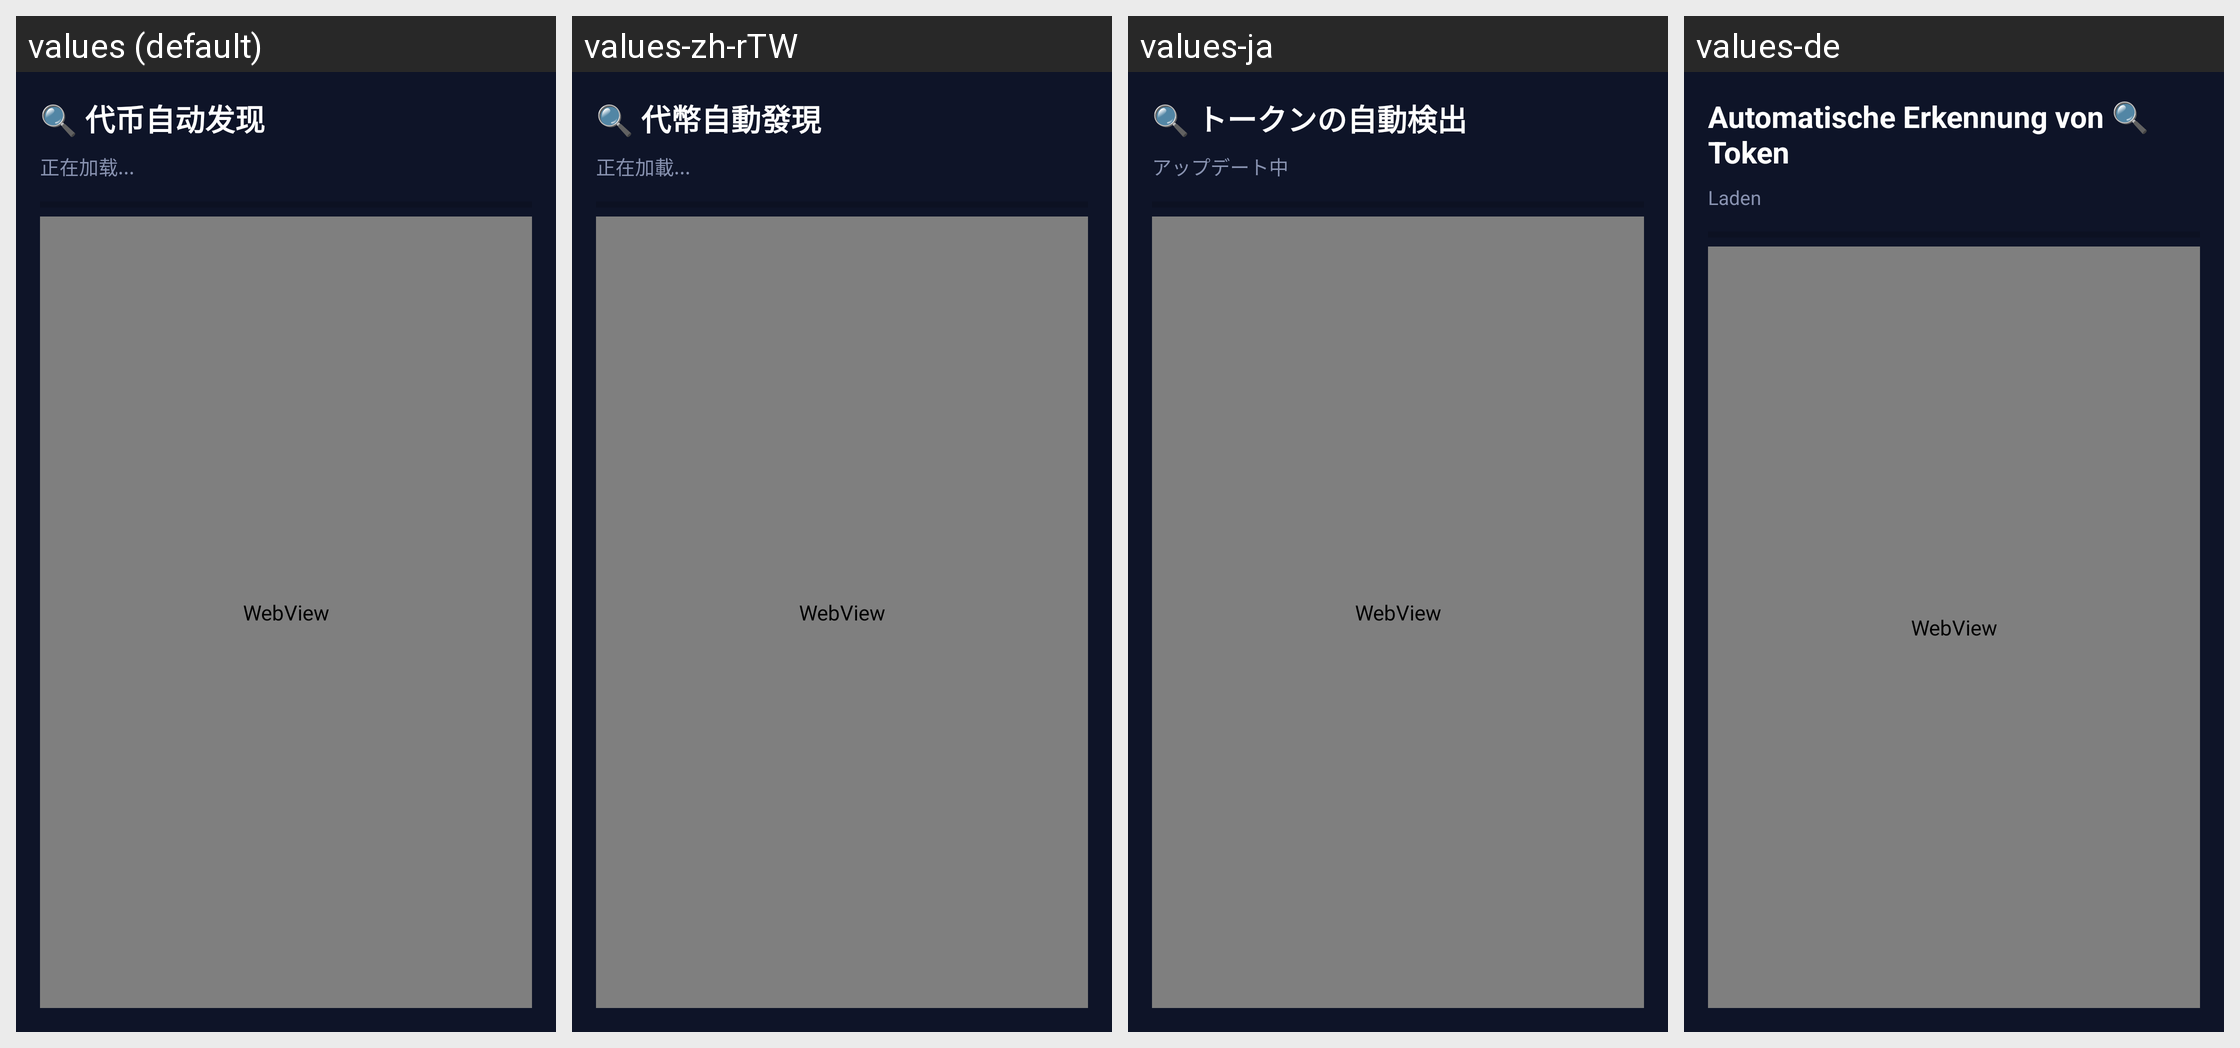

The same Android screen rendered under several of its app's locales, left to right. List the strings drawn on it with the default value and each locale's translation.
Android screen res/layout/activity_token_discovery.xml rendered under 4 locales, left to right: values (default), values-zh-rTW, values-ja, values-de. Device: Nexus 5 (rendered at 1080×1920; each locale shown at half size, 540×960, under a caption strip naming it); theme AppTheme.
Other locales in the repository, not shown: values-en.
Strings drawn on this screen, with the default value and each locale's value (text and hints the layout hard-codes, and strings that could not be matched under every locale, appear in the picture but are not listed):

str_token_auto_discovery
  values: 🔍 代币自动发现
  values-zh-rTW: 🔍 代幣自動發現
  values-ja: 🔍 トークンの自動検出
  values-de: Automatische Erkennung von 🔍 Token

str_loading
  values: 正在加载...
  values-zh-rTW: 正在加載...
  values-ja: アップデート中
  values-de: Laden
